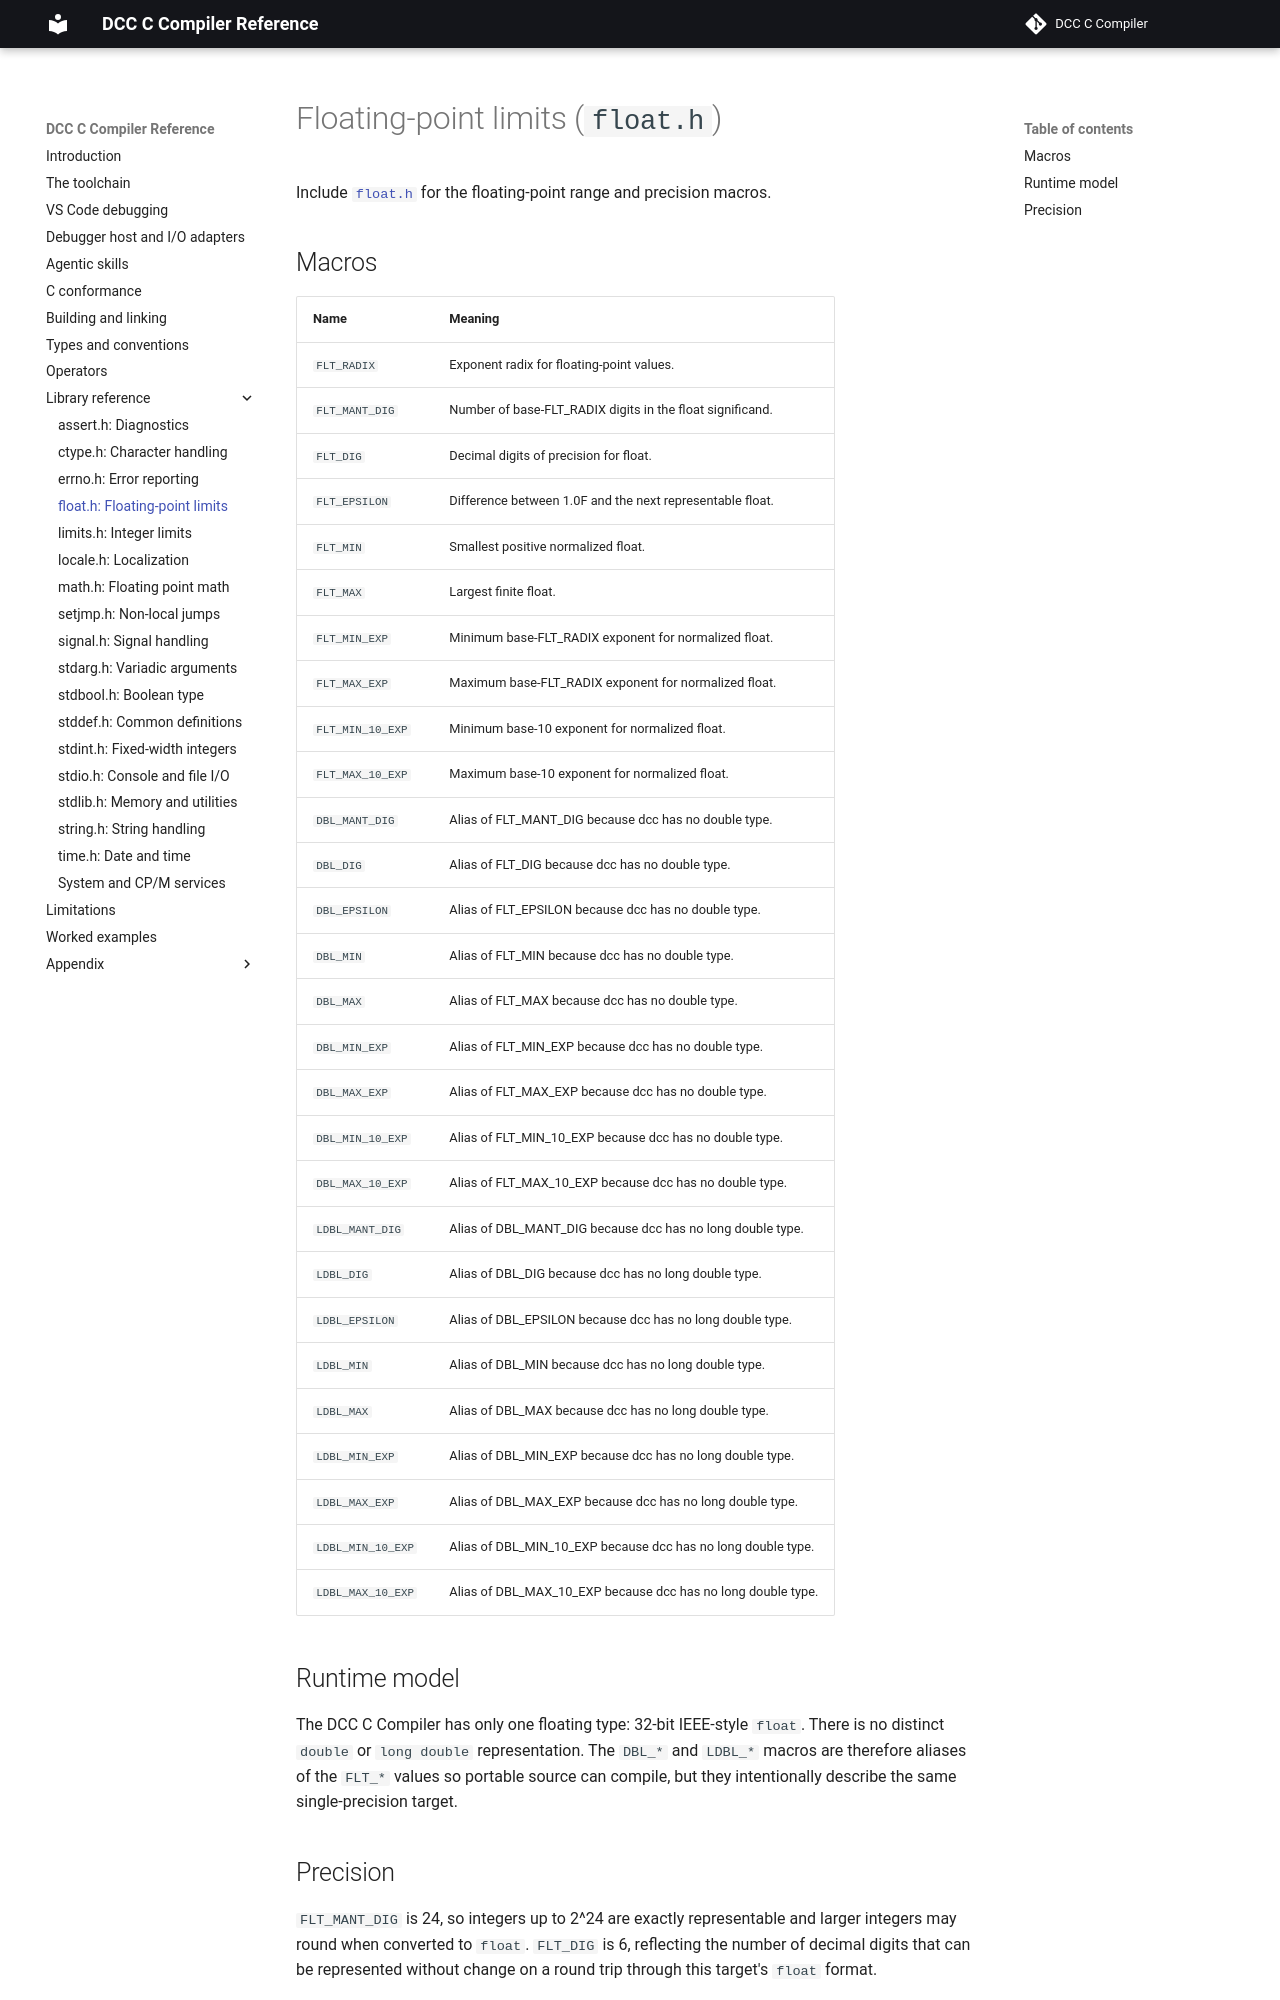

repository: gloveboxes/dcc · page: standard-lib/03-float/index.html · generator: mkdocs

# Floating-point limits (`float.h`)

Include [`float.h`](03-float.md) for the floating-point range and precision
macros.

## Macros

<!-- FLOAT-SYMBOL-TABLE: all -->

## Runtime model

dcc has only one floating type: 32-bit IEEE-style `float`. There is no distinct
`double` or `long double` representation. The `DBL_*` and `LDBL_*` macros are
therefore aliases of the `FLT_*` values so portable source can compile, but they
intentionally describe the same single-precision target.
